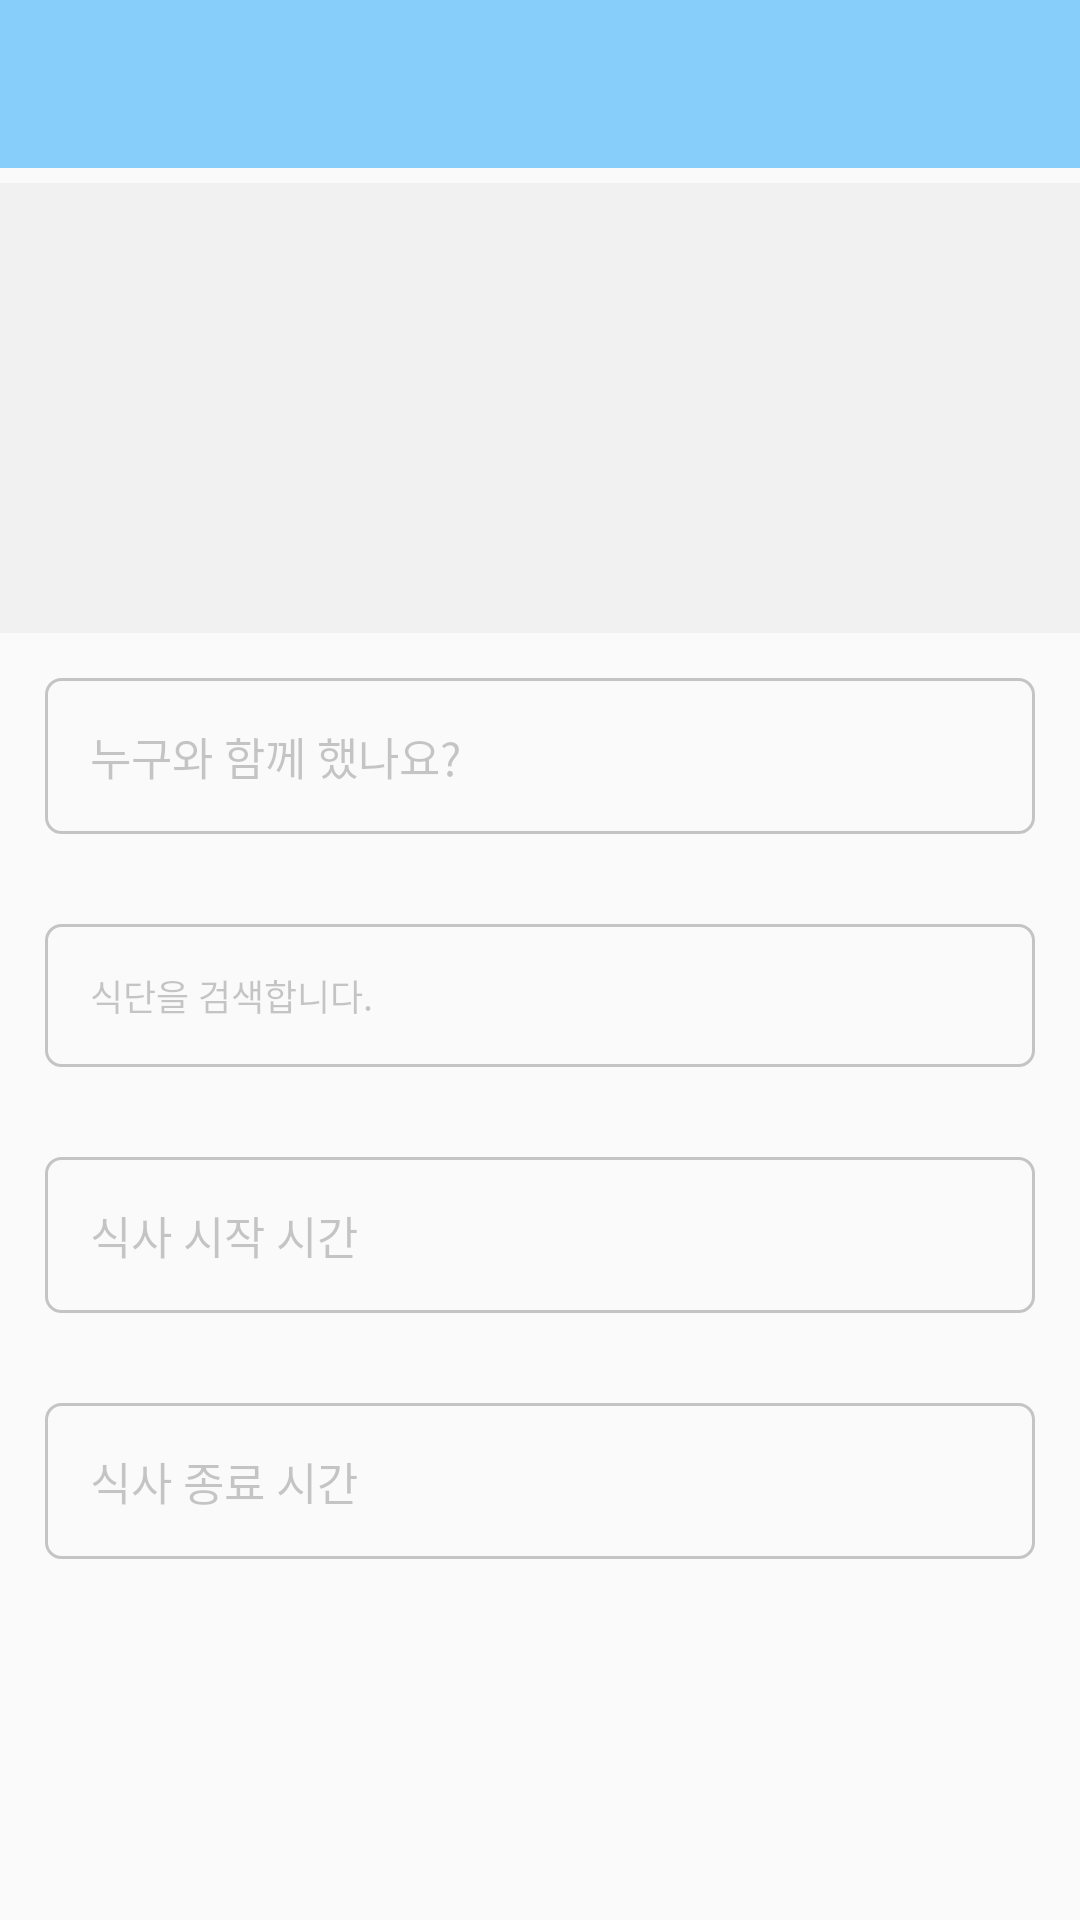

Write the Android layout XML for this screen, with the resource values it uses.
<!-- AndroidManifest.xml: application theme Theme.AppCompat.Light.NoActionBar -->
<!-- res/layout/activity_stat_input.xml -->
<?xml version="1.0" encoding="utf-8"?>
<LinearLayout
    android:orientation="vertical"
    xmlns:android="http://schemas.android.com/apk/res/android"
    xmlns:app="http://schemas.android.com/apk/res-auto"
    xmlns:tools="http://schemas.android.com/tools"
    android:layout_width="match_parent"
    android:layout_height="match_parent"
    tools:context=".Activity.StatInputActivity">

    <android.support.v7.widget.Toolbar
        android:id="@+id/my_toolbar"
        android:layout_width="match_parent"
        android:layout_height="?android:attr/actionBarSize"
        android:background="@color/colorAccent"
        android:theme="@style/ThemeOverlay.AppCompat.ActionBar"
        app:popupTheme="@style/ThemeOverlay.AppCompat.Light">

    </android.support.v7.widget.Toolbar>
    
    <ImageView
        android:layout_marginTop="5dp"
        android:id="@+id/imgEdit"
        android:contentDescription="@string/app_name"
        android:layout_width="match_parent"
        android:layout_height="150dp"
        android:background="@color/white_pressed"
        app:srcCompat="@drawable/ic_action_add"/>

    <EditText
        android:id="@+id/withEdit"
        android:layout_width="match_parent"
        android:layout_height="wrap_content"
        android:layout_margin="15dp"
        android:background="@drawable/tv_style"
        android:hint="@string/hint_with"
        android:inputType="text"
        android:maxLines="1"
        android:padding="15dp"
        android:textColorHint="@color/cardview_shadow_start_color"
        android:textSize="15sp"
        android:maxLength="20"/>

    <TextView
        android:id="@+id/dietEdit"
        android:layout_width="match_parent"
        android:layout_height="wrap_content"
        android:layout_margin="15dp"
        android:background="@drawable/tv_style"
        android:hint="@string/hint_diet"
        android:maxLines="1"
        android:padding="15dp"
        android:textColorHint="@color/cardview_shadow_start_color"
        android:scrollbars="vertical"
        android:textSize="12sp"/>

    <TextView
        android:id="@+id/startEdit"
        android:layout_width="match_parent"
        android:layout_height="wrap_content"
        android:layout_margin="15dp"
        android:background="@drawable/tv_style"
        android:hint="@string/hint_start"
        android:maxLength="20"
        android:maxLines="1"
        android:padding="15dp"
        android:textColorHint="@color/cardview_shadow_start_color"
        android:textSize="15sp" />
    <TextView
        android:id="@+id/endEdit"
        android:layout_width="match_parent"
        android:layout_height="wrap_content"
        android:layout_margin="15dp"
        android:background="@drawable/tv_style"
        android:hint="@string/hint_end"
        android:maxLength="20"
        android:maxLines="1"
        android:padding="15dp"
        android:textColorHint="@color/cardview_shadow_start_color"
        android:textSize="15sp" />
</LinearLayout>
<!-- resources referenced by this layout -->
<resources>
  <color name="colorAccent">#87CEFA</color>
  <color name="white_pressed">#f1f1f1</color>
  <!-- drawable tv_style (drawable) -->
  <?xml version="1.0" encoding="utf-8"?>
  <shape xmlns:android="http://schemas.android.com/apk/res/android">
      <corners android:radius="5dp"/>
      <stroke
          android:width="1dp"
          android:color="@color/cardview_shadow_start_color" />
  </shape>
  <string name="app_name">캔디다이어리</string>
  <string name="hint_diet">식단을 검색합니다.</string>
  <string name="hint_end">식사 종료 시간</string>
  <string name="hint_start">식사 시작 시간</string>
  <string name="hint_with">누구와 함께 했나요?</string>
</resources>
